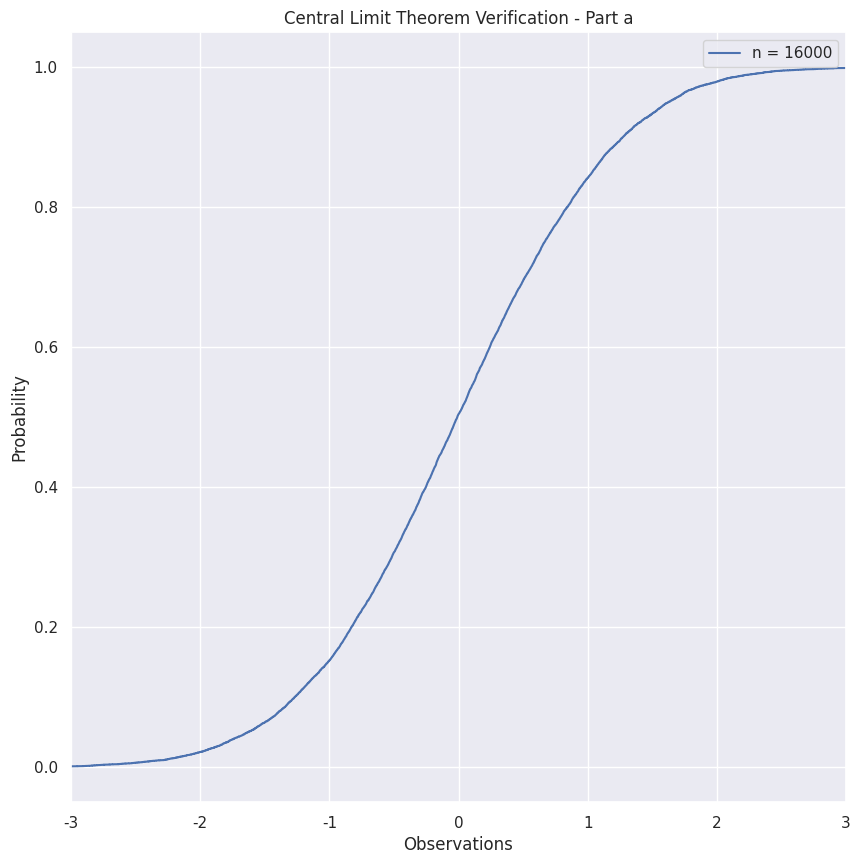
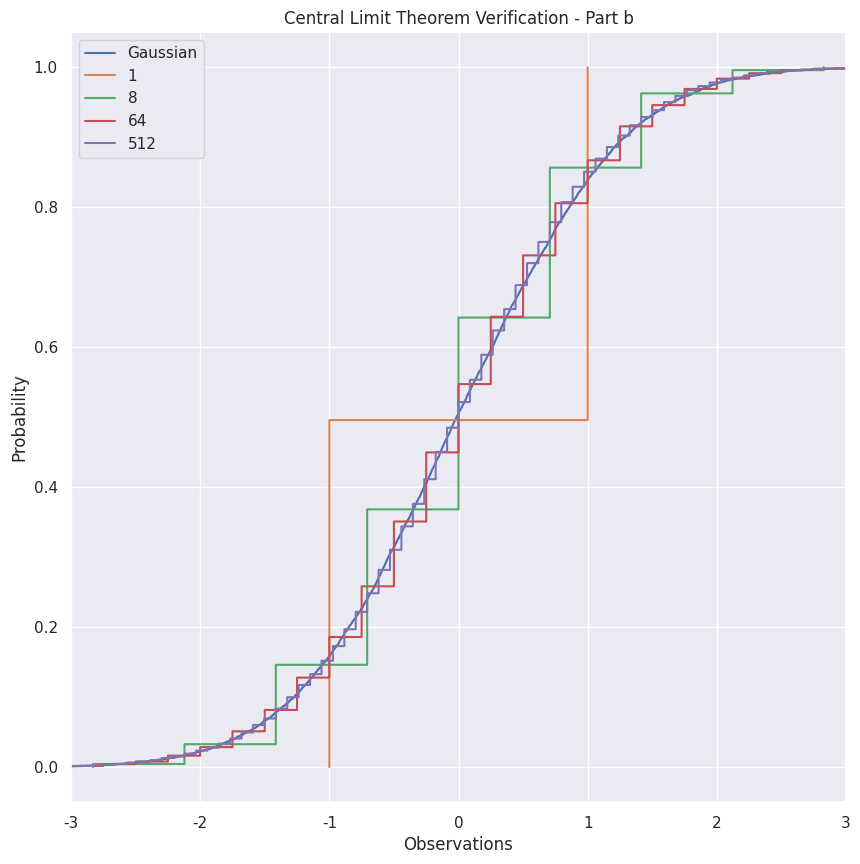

Python code for these plots, in order:
# import libraries
import numpy as np
import matplotlib.pyplot as plt
import seaborn as sns
sns.set()

# part A
n_ind = 16000
plt.figure()
Z = np.random.randn(n_ind)
plt.step(sorted(Z), np.arange(1,n_ind+1)/float(n_ind),label = 'n = ' + str(n_ind))

plt.xlim([-3,3])
plt.xlabel('Observations')
plt.ylabel('Probability')
plt.title('Central Limit Theorem Verification - Part a')
plt.legend()

fig = plt.gcf()
fig.set_size_inches(10, 10)
plt.savefig('hw0_programming_plot_a.png')

# part b
plt.figure()
n = 16000
Z = np.random.randn(n_ind)
plt.step(sorted(Z), np.arange(1,n_ind+1)/float(n_ind),label='Gaussian')

k = [1,8,64,512]
# generate n of Y(k) random variables
n = 10000
for k_ind in k:
    Z = np.sum(np.sign(np.random.randn(n, k_ind))*np.sqrt(1./k_ind), axis=1)
    plt.step(sorted(Z), np.arange(1,n+1)/float(n),label=k_ind)

plt.xlim([-3,3])
plt.xlabel('Observations')
plt.ylabel('Probability')
plt.title('Central Limit Theorem Verification - Part b')
plt.legend()

fig = plt.gcf()
fig.set_size_inches(10, 10)
plt.savefig('hw0_programming_plot_b.png')
